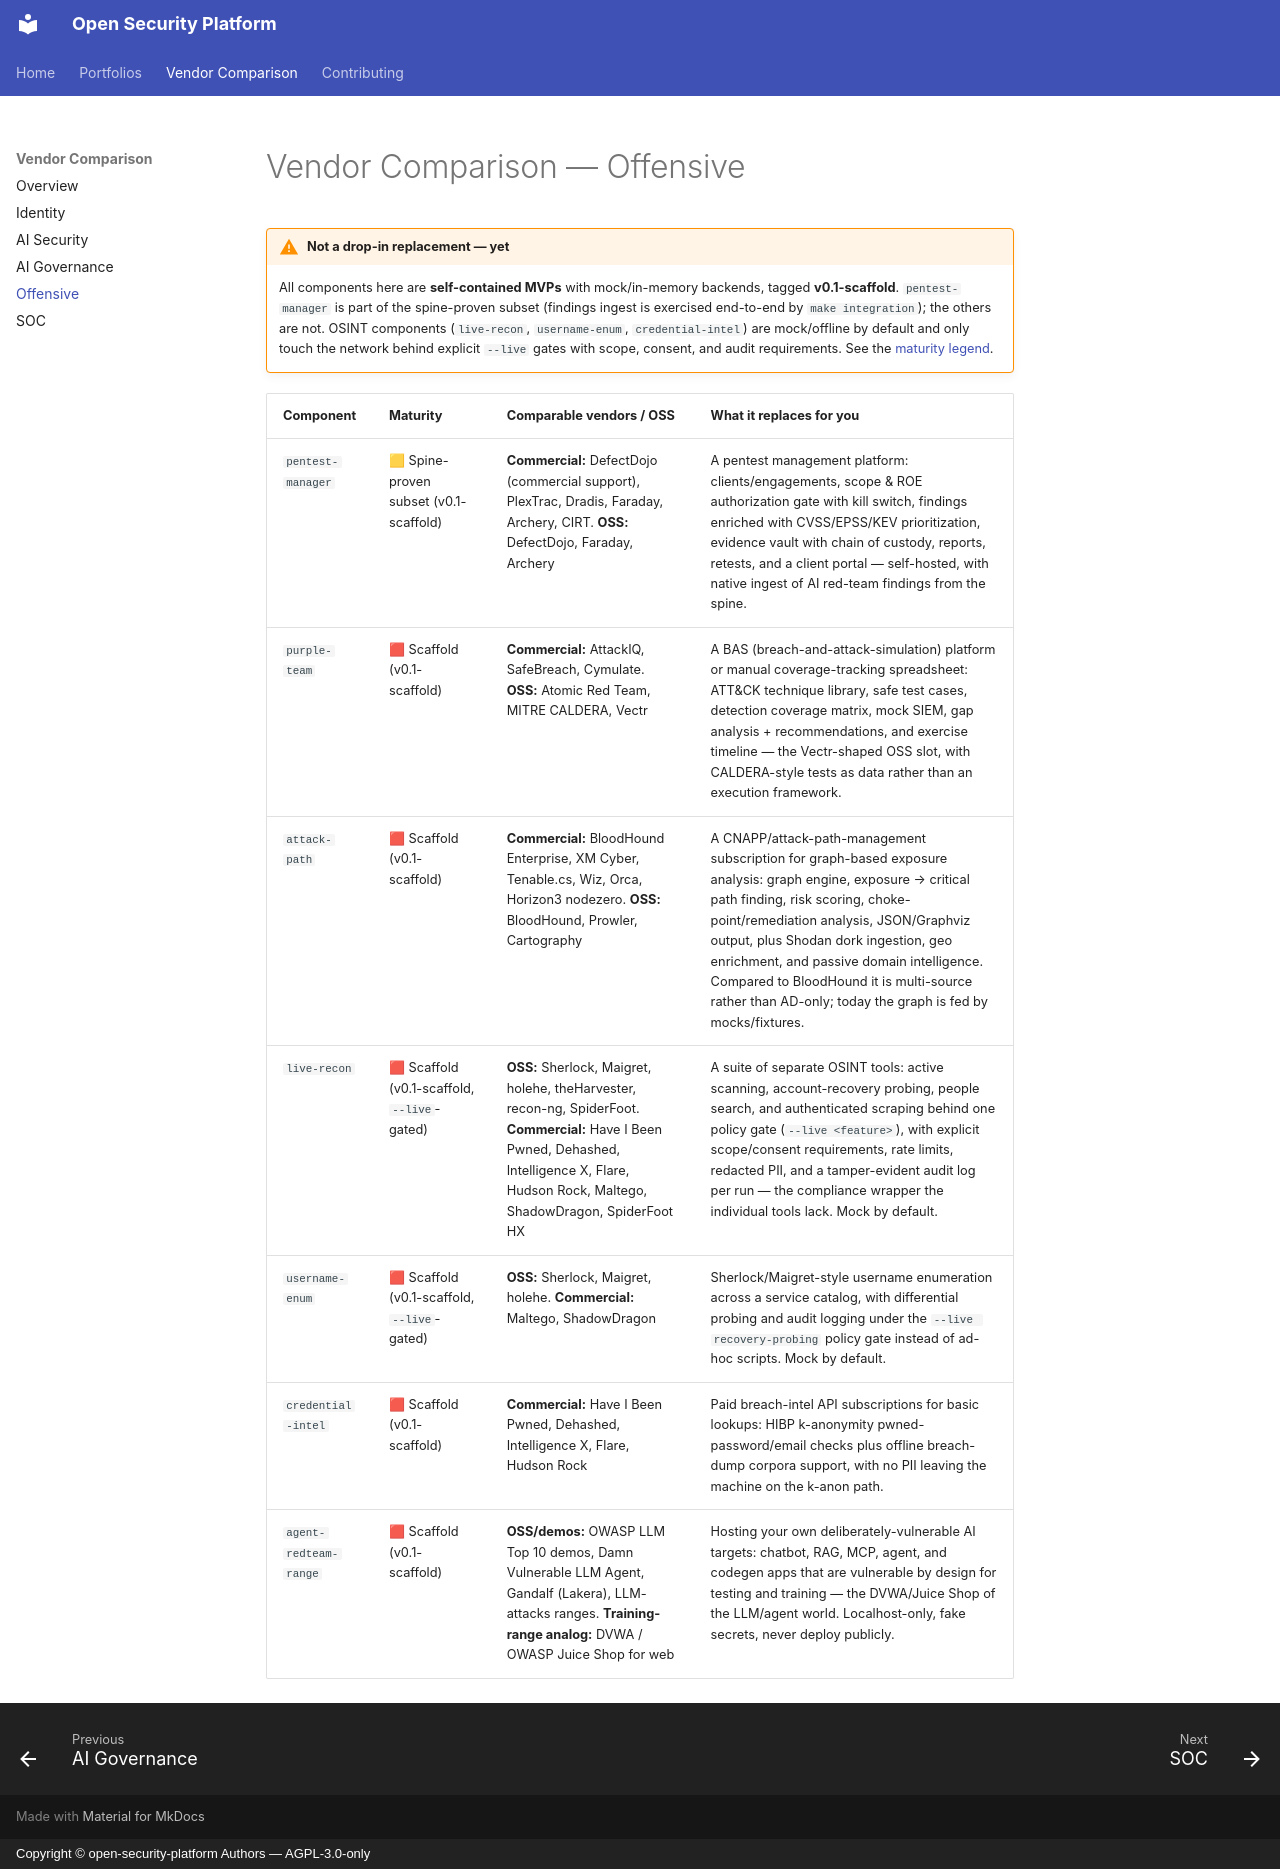

repository: Schildkrote/open-security-platform · page: comparison-offensive/index.html · generator: mkdocs · copyright: Copyright © open-security-platform Authors — AGPL-3.0-only

# Vendor Comparison — Offensive

!!! warning "Not a drop-in replacement — yet"
    All components here are **self-contained MVPs** with mock/in-memory
    backends, tagged **v0.1-scaffold**. `pentest-manager` is part of the
    spine-proven subset (findings ingest is exercised end-to-end by
    `make integration`); the others are not. OSINT components
    (`live-recon`, `username-enum`, `credential-intel`) are mock/offline by
    default and only touch the network behind explicit `--live` gates with
    scope, consent, and audit requirements. See the
    [maturity legend](comparison.md#maturity-legend).

| Component | Maturity | Comparable vendors / OSS | What it replaces for you |
|---|---|---|---|
| `pentest-manager` | 🟨 Spine-proven subset (v0.1-scaffold) | **Commercial:** DefectDojo (commercial support), PlexTrac, Dradis, Faraday, Archery, CIRT. **OSS:** DefectDojo, Faraday, Archery | A pentest management platform: clients/engagements, scope & ROE authorization gate with kill switch, findings enriched with CVSS/EPSS/KEV prioritization, evidence vault with chain of custody, reports, retests, and a client portal — self-hosted, with native ingest of AI red-team findings from the spine. |
| `purple-team` | 🟥 Scaffold (v0.1-scaffold) | **Commercial:** AttackIQ, SafeBreach, Cymulate. **OSS:** Atomic Red Team, MITRE CALDERA, Vectr | A BAS (breach-and-attack-simulation) platform or manual coverage-tracking spreadsheet: ATT&CK technique library, safe test cases, detection coverage matrix, mock SIEM, gap analysis + recommendations, and exercise timeline — the Vectr-shaped OSS slot, with CALDERA-style tests as data rather than an execution framework. |
| `attack-path` | 🟥 Scaffold (v0.1-scaffold) | **Commercial:** BloodHound Enterprise, XM Cyber, Tenable.cs, Wiz, Orca, Horizon3 nodezero. **OSS:** BloodHound, Prowler, Cartography | A CNAPP/attack-path-management subscription for graph-based exposure analysis: graph engine, exposure → critical path finding, risk scoring, choke-point/remediation analysis, JSON/Graphviz output, plus Shodan dork ingestion, geo enrichment, and passive domain intelligence. Compared to BloodHound it is multi-source rather than AD-only; today the graph is fed by mocks/fixtures. |
| `live-recon` | 🟥 Scaffold (v0.1-scaffold, `--live`-gated) | **OSS:** Sherlock, Maigret, holehe, theHarvester, recon-ng, SpiderFoot. **Commercial:** Have I Been Pwned, Dehashed, Intelligence X, Flare, Hudson Rock, Maltego, ShadowDragon, SpiderFoot HX | A suite of separate OSINT tools: active scanning, account-recovery probing, people search, and authenticated scraping behind one policy gate (`--live <feature>`), with explicit scope/consent requirements, rate limits, redacted PII, and a tamper-evident audit log per run — the compliance wrapper the individual tools lack. Mock by default. |
| `username-enum` | 🟥 Scaffold (v0.1-scaffold, `--live`-gated) | **OSS:** Sherlock, Maigret, holehe. **Commercial:** Maltego, ShadowDragon | Sherlock/Maigret-style username enumeration across a service catalog, with differential probing and audit logging under the `--live recovery-probing` policy gate instead of ad-hoc scripts. Mock by default. |
| `credential-intel` | 🟥 Scaffold (v0.1-scaffold) | **Commercial:** Have I Been Pwned, Dehashed, Intelligence X, Flare, Hudson Rock | Paid breach-intel API subscriptions for basic lookups: HIBP k-anonymity pwned-password/email checks plus offline breach-dump corpora support, with no PII leaving the machine on the k-anon path. |
| `agent-redteam-range` | 🟥 Scaffold (v0.1-scaffold) | **OSS/demos:** OWASP LLM Top 10 demos, Damn Vulnerable LLM Agent, Gandalf (Lakera), LLM-attacks ranges. **Training-range analog:** DVWA / OWASP Juice Shop for web | Hosting your own deliberately-vulnerable AI targets: chatbot, RAG, MCP, agent, and codegen apps that are vulnerable by design for testing and training — the DVWA/Juice Shop of the LLM/agent world. Localhost-only, fake secrets, never deploy publicly. |
